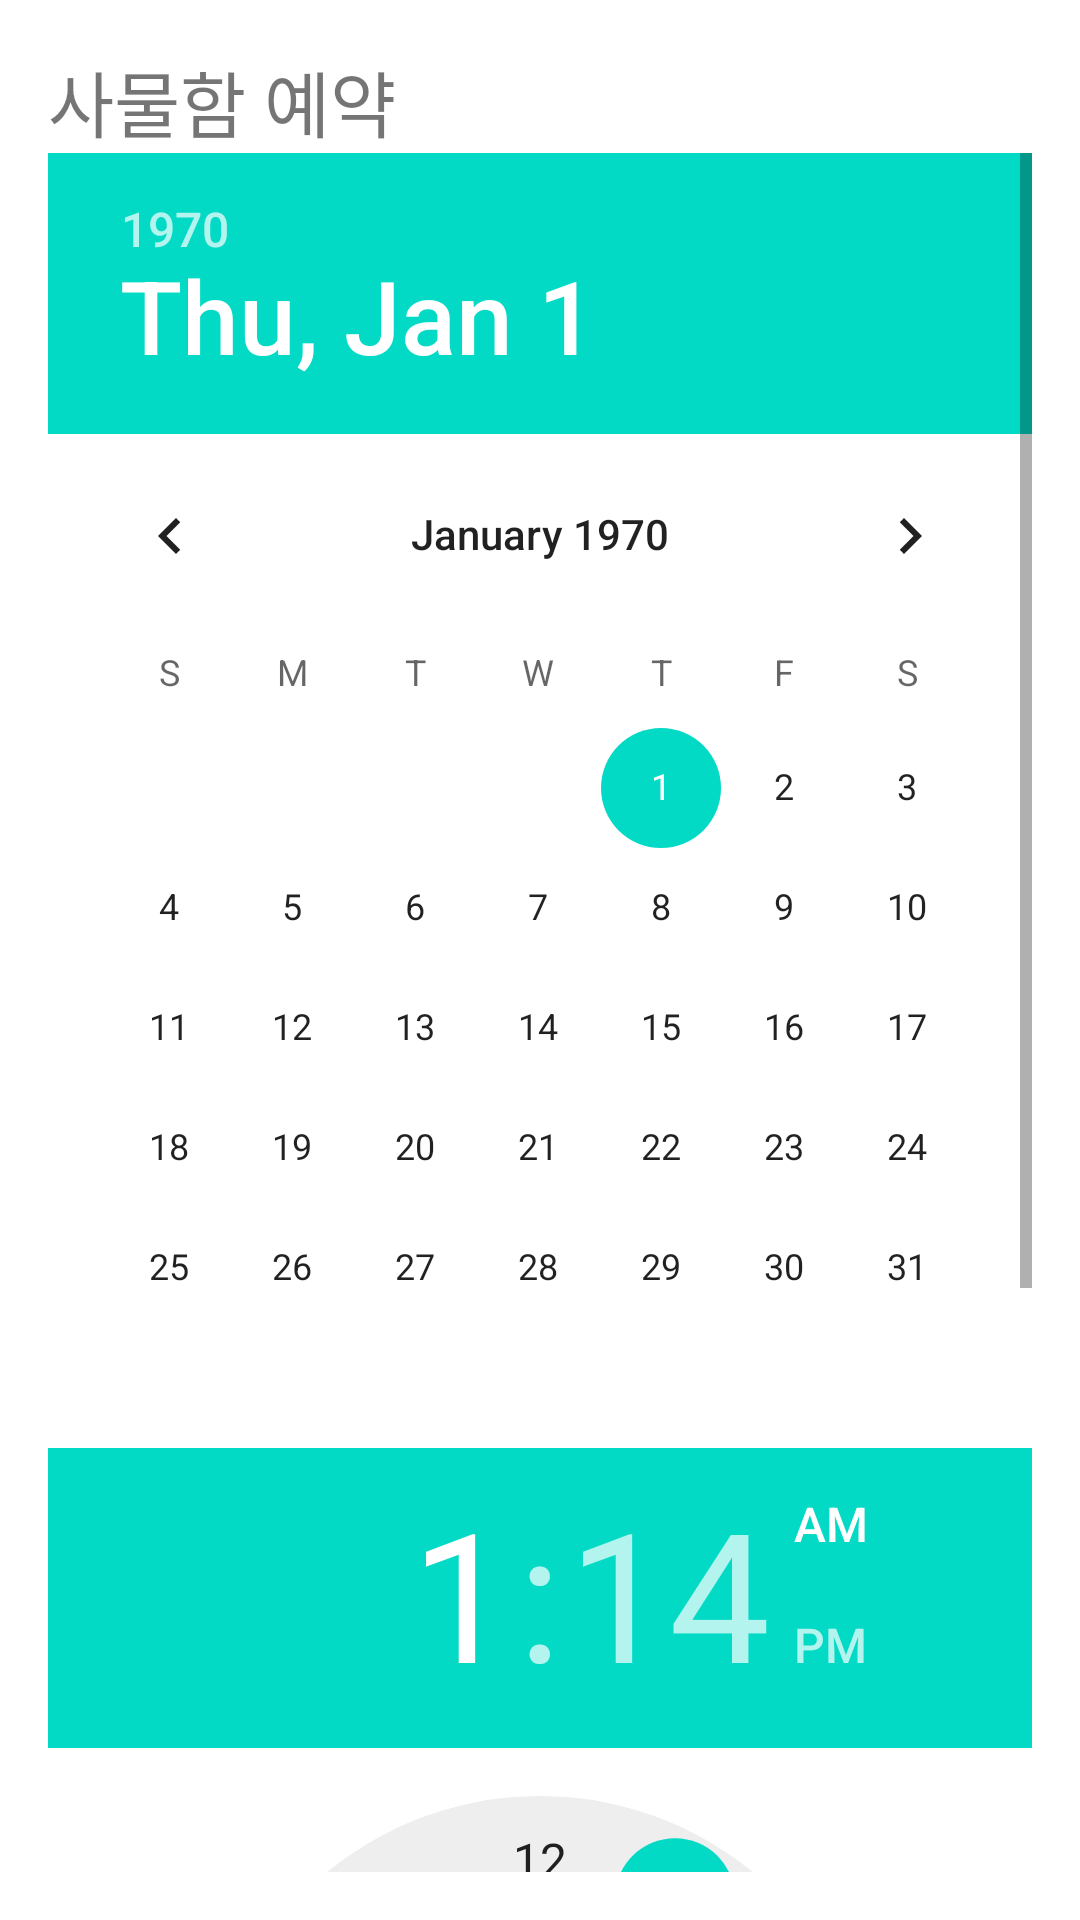

The Android layout XML behind this screen, and the referenced resources:
<!-- AndroidManifest.xml: application theme Theme.Luv -->
<!-- res/layout/activity_date_time.xml -->
<?xml version="1.0" encoding="utf-8"?>
<LinearLayout xmlns:android="http://schemas.android.com/apk/res/android"
    android:id="@+id/locker_reservation_layout"
    android:layout_width="match_parent"
    android:layout_height="wrap_content"
    android:orientation="vertical"
    android:padding="16dp">

    <TextView
        android:layout_width="match_parent"
        android:layout_height="wrap_content"
        android:text="사물함 예약"
        android:textSize="24sp" />


    <ScrollView
        android:layout_width="match_parent"
        android:layout_height="match_parent">

        <LinearLayout
            android:layout_width="match_parent"
            android:layout_height="wrap_content"
            android:orientation="vertical">

    <DatePicker
        android:id="@+id/date_picker"
        android:layout_width="match_parent"
        android:layout_height="wrap_content" />

    <TimePicker
        android:id="@+id/time_picker"
        android:layout_width="match_parent"
        android:layout_height="wrap_content" />

            <Button
                android:id="@+id/reserve_button"
                android:layout_width="match_parent"
                android:layout_height="wrap_content"
                android:text="Reserve" />
        </LinearLayout>
    </ScrollView>

        </LinearLayout>
<!-- resources referenced by this layout -->
<resources>
  <style name="Theme.Luv" parent="Theme.MaterialComponents.DayNight.NoActionBar">
          
          <item name="colorPrimary">@color/purple_500</item>
          <item name="colorPrimaryVariant">@color/purple_700</item>
          <item name="colorOnPrimary">@color/white</item>
          
          <item name="colorSecondary">@color/teal_200</item>
          <item name="colorSecondaryVariant">@color/teal_700</item>
          <item name="colorOnSecondary">@color/black</item>
          
          <item name="android:statusBarColor">?attr/colorPrimaryVariant</item>
          
      </style>
  <!-- not gathered from this repository: default colours our renderer supplied (Android Studio template values) -->
  <color name="purple_500">#FF6200EE</color>
  <color name="purple_700">#FF3700B3</color>
  <color name="teal_200">#FF03DAC5</color>
  <color name="teal_700">#FF018786</color>
  <color name="black">#FF000000</color>
  <color name="white">#FFFFFFFF</color>
</resources>
